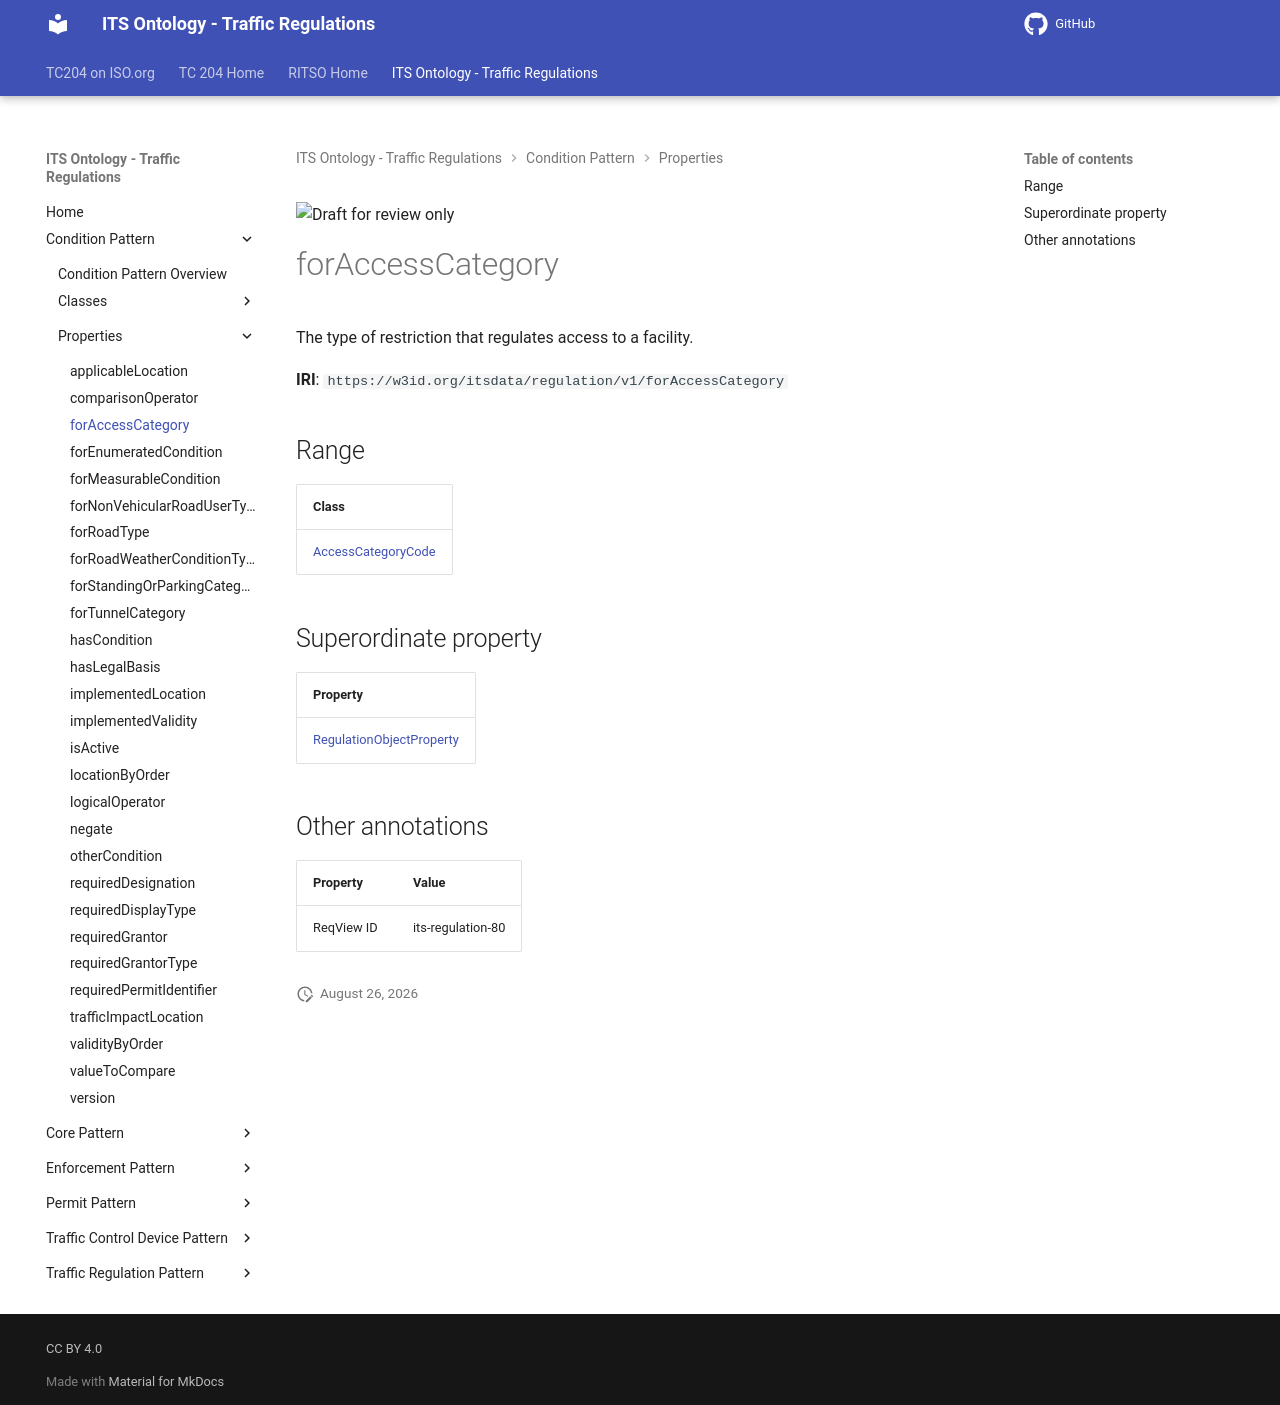

repository: ISO-TC204/ontology-its-regulation · page: v0.0.3-alpha.3/properties/forAccessCategory/index.html · generator: mkdocs

![Draft for review only](https://isotc204.org/assets/img/draft_for_review.svg)

# forAccessCategory

The type of restriction that regulates access to a facility.

**IRI**: `https://w3id.org/itsdata/regulation/v1/forAccessCategory`

## Range

| Class |
|-------|
| [AccessCategoryCode](../classes/AccessCategoryCode.md) |

## Superordinate property

| Property |
|-------|
| [RegulationObjectProperty](RegulationObjectProperty.md) |

## Other annotations

| Property | Value |
|----------|-------|
| ReqView ID | its-regulation-80 |
